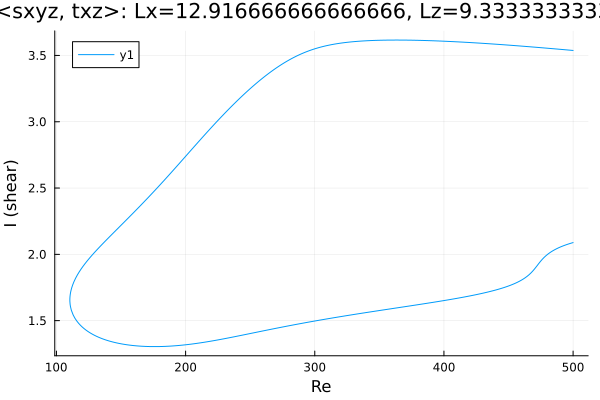

Values plotted in this chart, from the file beside it:
Re, shear
500.0, 3.538
499.4, 3.538
498, 3.539
496.6, 3.541
495.2, 3.542
493.7, 3.543
492.3, 3.544
490.9, 3.545
489.5, 3.547
488.1, 3.548
486.7, 3.549
485.3, 3.55
483.8, 3.551
482.4, 3.553
481, 3.554
479.6, 3.555
478.2, 3.556
476.8, 3.557
475.4, 3.558
473.9, 3.56
472.5, 3.561
471.1, 3.562
469.7, 3.563
468.3, 3.564
466.9, 3.565
465.5, 3.566
464, 3.567
462.6, 3.568
461.2, 3.57
459.8, 3.571
458.4, 3.572
458.3, 3.572
456.9, 3.573
455.4, 3.574
454, 3.575
452.6, 3.576
451.2, 3.577
449.8, 3.578
448.4, 3.579
448.2, 3.579
446.8, 3.58
445.4, 3.581
444, 3.582
442.6, 3.583
441.2, 3.584
439.8, 3.585
438.3, 3.586
436.9, 3.587
435.5, 3.588
434.1, 3.589
432.7, 3.59
431.3, 3.591
429.9, 3.592
428.4, 3.592
427, 3.593
425.6, 3.594
424.2, 3.595
422.8, 3.596
421.4, 3.597
420, 3.597
... 558 more rows
